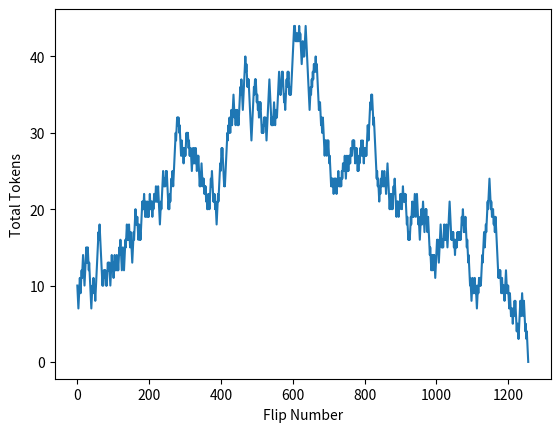

The matplotlib source for this figure:
# Create a brand variable
brand = "Nike"

# Check to see if the brand equals a specific name brand using double quotes "=="
brand == "Nike"

# Is it case sensitive?
brand == "nike"

brand.lower() == "nike"

# Compound logical comparison where all 3 conditions must be true
(len(brand) > 3) and (brand.lower() != "nike") and (type(brand) == "str")

# Compound logical comparison where 1 of 2 must be true, and then a 3rd must resolve to true
(len(brand) > 3) or (brand.lower() != "nike") and (type(brand) == "str")

brands = ["nike", "reebok", "addidas", "new balance"]

print("frye" in brands)
print("frye" not in brands)

# Single equals are for assignments
x = 10

# Double equals are for logical comparisons
x == 10

(x < 20) and (x > 5) and (10 in [5,10,15])

(x != 10) | (x > 3)

# Single condition must evaluate to TRUE to fire the print statement
if 5 < 10:
    print("Yes, 5 is less than 10.")

# Create a list of sports
sports = ["baseball", "golf", "volleyball", "football", "basketball"]

# If-else statement with both a TRUE and a FALSE clause
if "soccer" in sports:
    print("Yes, soccer is available.")
else:
    print("No, soccer is NOT available.")

# Set your age and the age limit for ticket prices
score = 85

# Check to see what your grade will be
if score >= 90:
    grade = "A"
elif score > 79 and score < 90:
    grade = "B"
elif score > 69 and score < 80:
    grade = "C"
elif score > 59 and score < 70:
    grade = "D"
else:
    grade = "F"

# Congratulate for an A or B grade
if grade in ["A","B"]:
    additional_comment = "Nicely done!"
else:
    additional_comment = ""

print(f"Based on your test scores, your grade in this class will be a {grade}.")
print(additional_comment)

for x in [1,2,3,4,5]:
    print(x)

for iteration_number in [1,2,3,4,5]:
    print(f"This is loop iteration {iteration_number}")

# Set the customer order number in a container variable
cust_order_no = 76

# Iterate through a for loop simulating food order numbers being called
for order_no in range(73, 78):
    print(f"\nThe current order number is {order_no}.")
    
    if cust_order_no <= order_no :
        print("Your order is now ready!  Please pickup at the window.")
    else:
        print("Sorry, your order is still being cooked.")

# Initialize the "iteration" container to 1
iteration = 1

# Run the while loop as long as our iterations are less than 5
while iteration <= 4:
    print(iteration)
    iteration += 1

# Import external libraries
import numpy as np
import matplotlib.pyplot as plt 

# Initialize the containers
win_if = "HEADS"
tokens = 10
tokens_seq = [tokens]

# Simulation playing the coin flipping game
while tokens > 0:
    cur_flip = np.random.choice(["HEADS","tails"], size = 1, p = [.5,.5])

    if cur_flip == win_if:
        tokens += 1
    else:
        tokens -= 1

    tokens_seq.append(tokens)
        
print(f"We finally ran out of tokens with {len(tokens_seq)} flips!")
print(f"At our highest point we had {max(tokens_seq)} tokens!")

# Plot the cummulative total of our tokens over time until we run out
plt.plot(tokens_seq)
plt.ylabel("Total Tokens")
plt.xlabel("Flip Number")
plt.show()